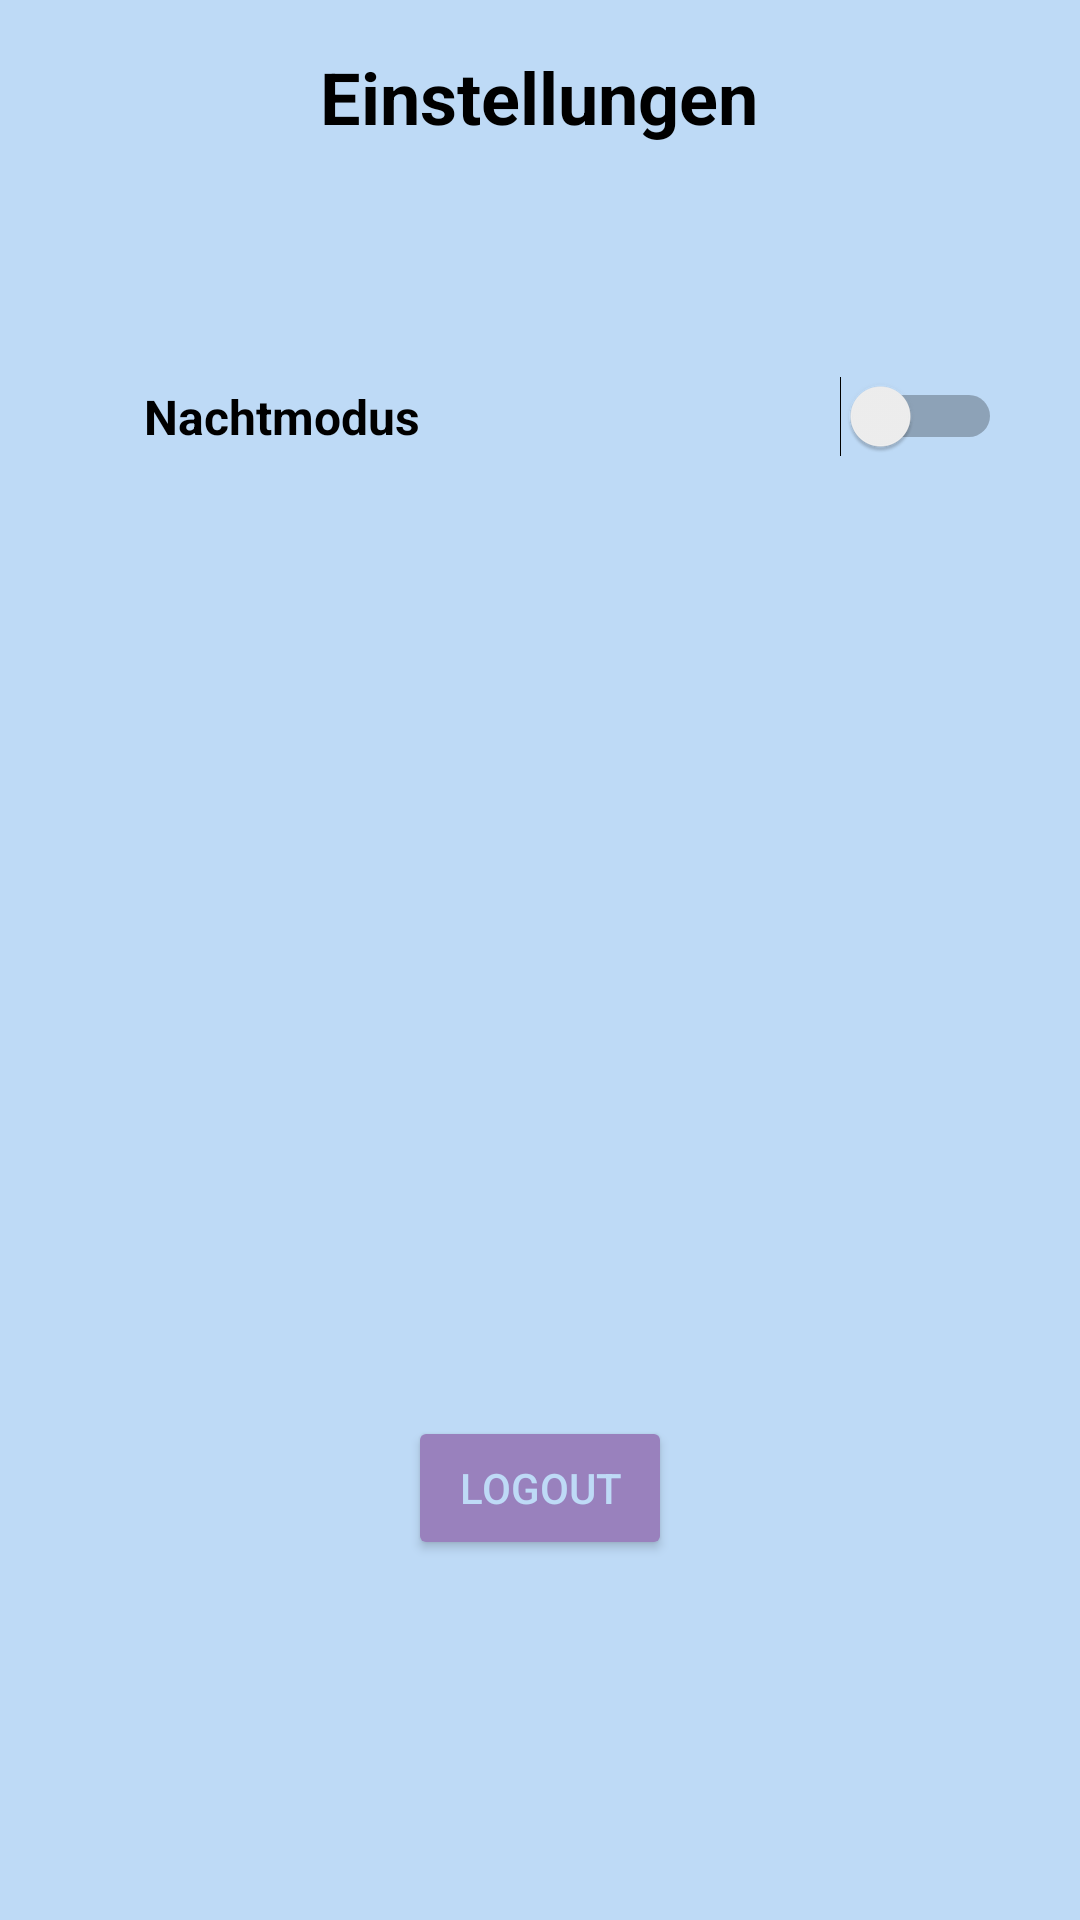

Android layout source for this screen:
<!-- AndroidManifest.xml: application theme Theme.PayMessage -->
<!-- res/layout/fragment_settings.xml -->
<?xml version="1.0" encoding="utf-8"?>
<androidx.constraintlayout.widget.ConstraintLayout xmlns:android="http://schemas.android.com/apk/res/android"
    xmlns:app="http://schemas.android.com/apk/res-auto"
    xmlns:tools="http://schemas.android.com/tools"
    android:layout_width="match_parent"
    android:layout_height="match_parent"
    tools:context=".ui.SettingsFragment"
    android:background="?colorPrimary">

    <androidx.appcompat.widget.Toolbar
        android:id="@+id/tollbarSettings"
        android:layout_width="0dp"
        android:layout_height="wrap_content"
        android:background="?colorPrimary"
        android:minHeight="?attr/actionBarSize"
        android:theme="?attr/actionBarTheme"
        app:layout_constraintEnd_toEndOf="parent"
        app:layout_constraintStart_toStartOf="parent"
        app:layout_constraintTop_toTopOf="parent" />

    <TextView
        android:id="@+id/settingsTV"
        android:layout_width="wrap_content"
        android:layout_height="wrap_content"
        android:text="Einstellungen"
        android:textColor="?colorOnPrimary"
        android:textSize="24sp"
        android:textStyle="bold"
        app:layout_constraintBottom_toBottomOf="@+id/tollbarSettings"
        app:layout_constraintEnd_toEndOf="parent"
        app:layout_constraintHorizontal_bias="0.498"
        app:layout_constraintStart_toStartOf="parent"
        app:layout_constraintTop_toTopOf="@+id/tollbarSettings" />

    <TextView
        android:id="@+id/tagNachtModusTV"
        android:layout_width="wrap_content"
        android:layout_height="wrap_content"
        android:layout_marginStart="48dp"
        android:layout_marginTop="64dp"
        android:text="Nachtmodus"
        android:textColor="?colorOnPrimary"
        android:textSize="16sp"
        android:textStyle="bold"
        app:layout_constraintStart_toStartOf="parent"
        app:layout_constraintTop_toBottomOf="@+id/tollbarSettings" />

    <Switch
        android:id="@+id/nachtModusSWITCH"
        android:layout_width="wrap_content"
        android:layout_height="wrap_content"
        android:layout_marginStart="140dp"
        android:textColor="?colorOnPrimary"
        app:layout_constraintBottom_toBottomOf="@+id/tagNachtModusTV"
        app:layout_constraintStart_toEndOf="@+id/tagNachtModusTV"
        app:layout_constraintTop_toTopOf="@+id/tagNachtModusTV" />

    <Button
        android:id="@+id/logoutBTN"
        android:layout_width="wrap_content"
        android:layout_height="wrap_content"
        android:layout_marginBottom="120dp"
        android:text="Logout"
        android:textColor="?colorPrimary"
        android:backgroundTint="?colorSecondary"
        app:layout_constraintBottom_toBottomOf="parent"
        app:layout_constraintEnd_toEndOf="parent"
        app:layout_constraintStart_toStartOf="parent" />

</androidx.constraintlayout.widget.ConstraintLayout>
<!-- resources referenced by this layout -->
<resources>
  <style name="Theme.PayMessage" parent="Base.Theme.PayMessage" />
  <style name="Base.Theme.PayMessage" parent="Theme.Material3.DayNight.NoActionBar">
          
          
          <item name="colorPrimary">@color/dayblue</item>
          <item name="colorOnPrimary">@color/black</item>
          <item name="colorSecondary">@color/BTNDay</item>
  
      </style>
  <color name="dayblue">#BEDAF6</color>
  <color name="black">#FF000000</color>
  <color name="BTNDay">#9981BD</color>
</resources>
